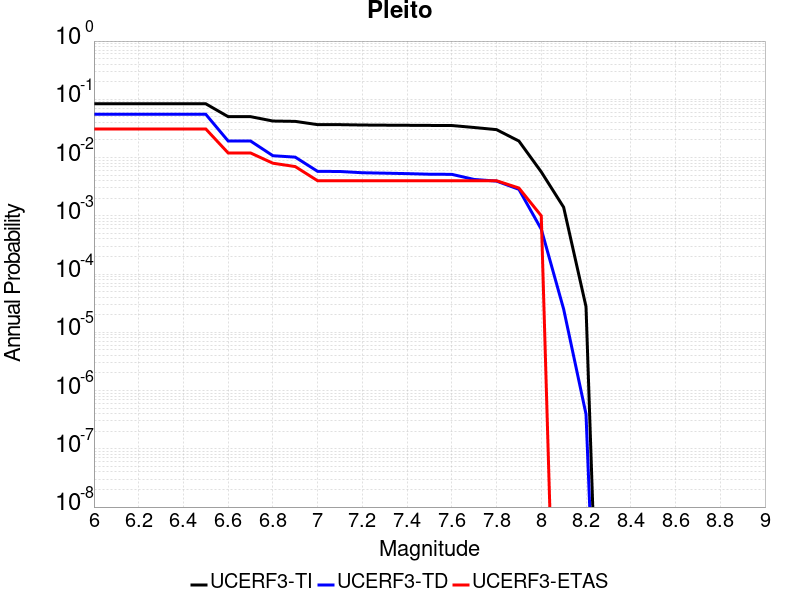

Values plotted in this chart, from the file beside it:
Magnitude, UCERF3-TI Prob, UCERF3-TD Prob, UCERF3-ETAS Prob
6.0, 0.08375, 0.0553, 0.031
6.1, 0.08375, 0.0553, 0.031
6.2, 0.08375, 0.0553, 0.031
6.3, 0.08375, 0.0553, 0.031
6.4, 0.08375, 0.0553, 0.031
6.5, 0.08375, 0.0553, 0.031
6.6, 0.0504, 0.01925, 0.012
6.7, 0.0504, 0.01925, 0.012
6.8, 0.04238, 0.01076, 0.008
6.9, 0.0418, 0.01017, 0.007
7.0, 0.03675, 0.005796, 0.004
7.1, 0.03671, 0.005768, 0.004
7.2, 0.03619, 0.005487, 0.004
7.3, 0.03597, 0.005395, 0.004
7.4, 0.0358, 0.0053, 0.004
7.5, 0.03561, 0.005176, 0.004
7.6, 0.0355, 0.00515, 0.004
7.7, 0.03282, 0.004209, 0.004
7.8, 0.03015, 0.003946, 0.004
7.9, 0.01921, 0.002847, 0.003
8.0, 0.005673, 5.8955693E-4, 0.001
8.1, 0.001402, 2.5033745E-5, 0.0
8.2, 2.7637048E-5, 3.919172E-7, 0.0
